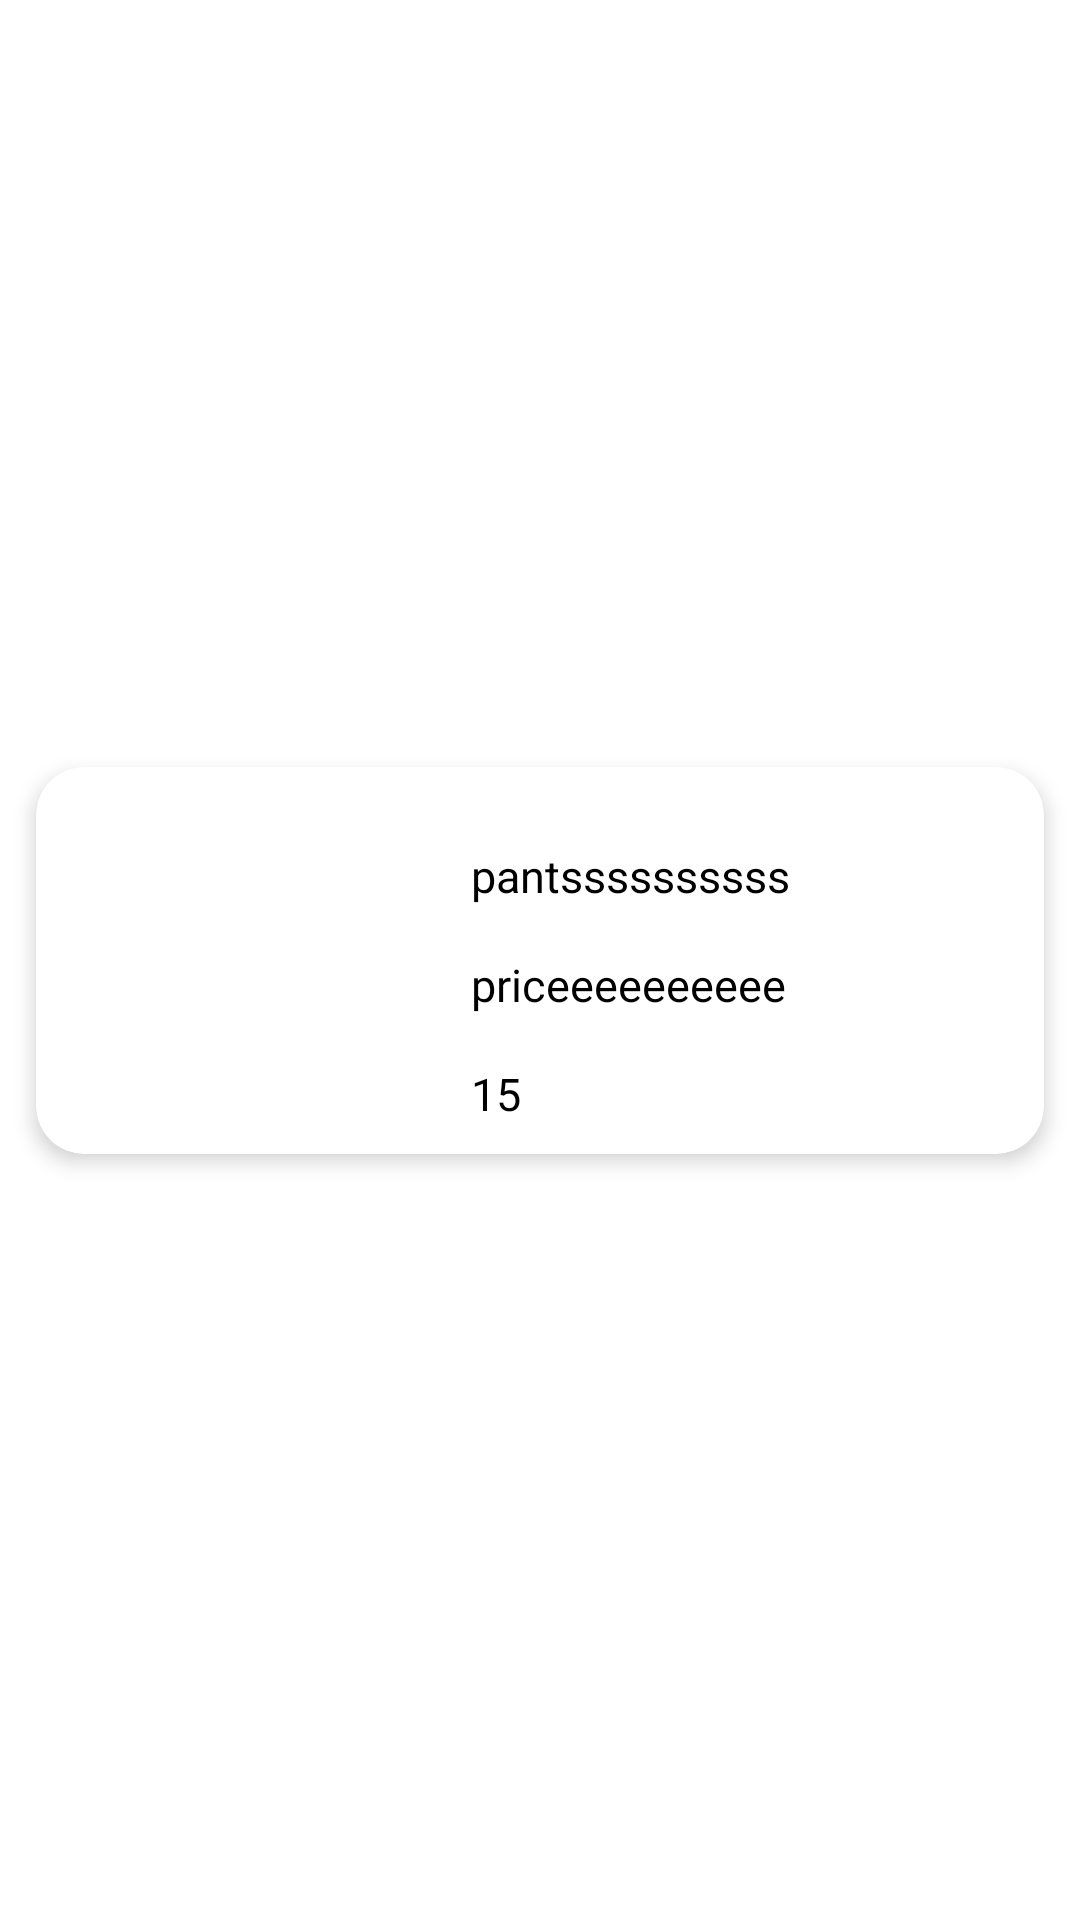

Write the Android layout XML for this screen, with the resource values it uses.
<!-- AndroidManifest.xml: application theme Theme.ClickBuy -->
<!-- res/layout/custom_row_order_details.xml -->
<?xml version="1.0" encoding="utf-8"?>
<androidx.constraintlayout.widget.ConstraintLayout xmlns:android="http://schemas.android.com/apk/res/android"
    xmlns:app="http://schemas.android.com/apk/res-auto"
    android:layout_width="match_parent"
    android:layout_height="wrap_content">

    <androidx.cardview.widget.CardView
        android:layout_width="match_parent"
        android:layout_height="wrap_content"
        android:layout_marginHorizontal="12dp"
        android:layout_marginVertical="12dp"
        android:elevation="8dp"
        android:padding="16dp"
        app:cardCornerRadius="16dp"
        app:cardElevation="4dp"
        app:layout_constraintBottom_toBottomOf="parent"
        app:layout_constraintEnd_toEndOf="parent"
        app:layout_constraintStart_toStartOf="parent"
        app:layout_constraintTop_toTopOf="parent">

        <androidx.constraintlayout.widget.ConstraintLayout
            android:layout_width="match_parent"
            android:layout_height="match_parent"
            android:padding="10sp">

            <ImageView
                android:id="@+id/orderDetailsImageView"
                android:layout_width="100dp"
                android:layout_height="100dp"
                android:contentDescription="@string/item_image"
                android:scaleType="fitCenter"
                android:src="@drawable/ads_logo"
                app:layout_constraintStart_toStartOf="parent"
                app:layout_constraintTop_toTopOf="parent" />

            <TextView
                android:id="@+id/titleItemTextViewOrderDetails"
                android:layout_width="0dp"
                android:layout_height="wrap_content"
                android:layout_marginStart="35sp"
                android:layout_marginTop="16dp"
                android:maxLines="1"
                android:text="pantssssssssss"
                android:textAlignment="viewStart"
                android:textColor="@color/black"
                android:textSize="15sp"
                app:layout_constraintEnd_toEndOf="parent"
                app:layout_constraintStart_toEndOf="@+id/orderDetailsImageView"
                app:layout_constraintTop_toTopOf="@+id/orderDetailsImageView" />

            <TextView
                android:id="@+id/priceItemTextViewOrderDetails"
                android:layout_width="0dp"
                android:layout_height="wrap_content"
                android:layout_marginTop="16dp"
                android:text="priceeeeeeeeee"
                android:textAlignment="viewStart"
                android:textColor="@color/black"
                android:textSize="15sp"
                app:layout_constraintEnd_toEndOf="parent"
                app:layout_constraintStart_toStartOf="@+id/titleItemTextViewOrderDetails"
                app:layout_constraintTop_toBottomOf="@+id/titleItemTextViewOrderDetails" />

            <TextView
                android:id="@+id/quantityItemTextViewOrderDetails"
                android:layout_width="0dp"
                android:layout_height="wrap_content"
                android:layout_marginTop="16dp"
                android:text="15"
                android:textAlignment="viewStart"
                android:textColor="@color/black"
                android:textSize="15sp"
                app:layout_constraintEnd_toEndOf="parent"
                app:layout_constraintStart_toStartOf="@+id/priceItemTextViewOrderDetails"
                app:layout_constraintTop_toBottomOf="@+id/priceItemTextViewOrderDetails" />
        </androidx.constraintlayout.widget.ConstraintLayout>

    </androidx.cardview.widget.CardView>
</androidx.constraintlayout.widget.ConstraintLayout>
<!-- resources referenced by this layout -->
<resources>
  <color name="black">#FF000000</color>
  <string name="item_image">Item Image</string>
  <style name="Theme.ClickBuy" parent="Theme.MaterialComponents.DayNight.NoActionBar">
          
          <item name="colorPrimary">@color/purple_500</item>
          <item name="colorPrimaryVariant">@color/purple_700</item>
          <item name="colorOnPrimary">@color/white</item>
          
          <item name="colorSecondary">@color/teal_200</item>
          <item name="colorSecondaryVariant">@color/teal_700</item>
          <item name="colorOnSecondary">@color/black</item>
          
          <item name="android:statusBarColor" tools:targetApi="l">#C0C5C2</item>
          
      </style>
  <color name="purple_500">#00C569</color>
  <color name="purple_700">#00C569</color>
  <color name="white">#FFFFFFFF</color>
  <color name="teal_200">#00C569</color>
  <color name="teal_700">#00C569</color>
</resources>
